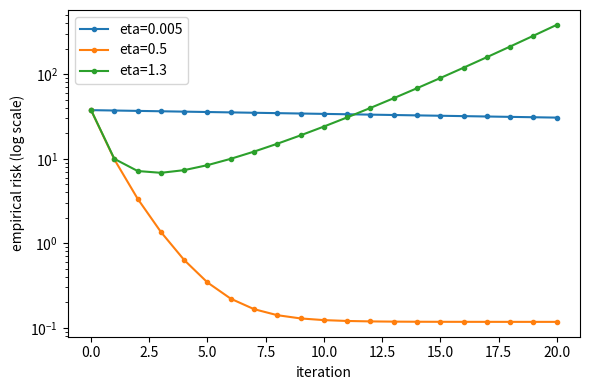
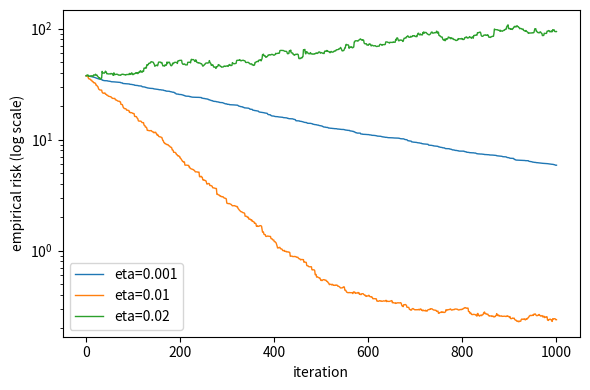

Write Python code to recreate these figures, in order.
"""CSCI 567 HW1, Problem 5: linear regression -- closed form, GD, SGD.

Fill in every function marked TODO. Allowed packages: numpy, matplotlib only.
Run:  python linear_regression.py
Keep the seeds exactly as given so your reported numbers are comparable.
"""
import numpy as np
import matplotlib

matplotlib.use("Agg")
import matplotlib.pyplot as plt

D, N = 100, 1000


def generate_data(rng):
    """Draw (X, y) from the linear model described in the problem statement."""
    X = rng.normal(0, 1, size=(N, D))
    w_true = rng.normal(0, 1, size=D)
    y = X @ w_true + rng.normal(0, 0.5, size=N)
    return X, y, w_true


def emp_risk(w, X, y):
    """Empirical risk (1/2n) * sum_i (w^T x_i - y_i)^2."""
    residual = X @ w - y
    return 0.5 * np.mean(residual ** 2)


def closed_form(X, y):
    """Return the least-squares solution of X^T X w = X^T y.

    Use np.linalg.solve rather than explicitly inverting X^T X.
    """
    return np.linalg.solve(X.T @ X, X.T @ y)


def full_gradient(w, X, y):
    """Gradient of emp_risk at w: (1/n) X^T (X w - y)."""
    return X.T @ (X @ w - y) / len(y)


def gradient_descent(X, y, eta, iters):
    """Run GD from w = 0 for `iters` steps.

    Return (final w, array of emp_risk values of length iters+1,
    including the starting point).
    """
    w = np.zeros(X.shape[1])
    hist = [emp_risk(w, X, y)]
    for _ in range(iters):
        w = w - eta * full_gradient(w, X, y)
        hist.append(emp_risk(w, X, y))
    return w, np.array(hist)


def sgd(X, y, eta, iters, rng):
    """Run SGD from w = 0 for `iters` steps.

    At each step draw i = rng.integers(len(y)) and take a step on the
    single-example loss (1/2)(w^T x_i - y_i)^2. Return (final w, array of
    emp_risk values of length iters+1). Recording emp_risk on the FULL
    training set at every step is for plotting only -- the update itself
    must touch one example.
    """
    w = np.zeros(X.shape[1])
    hist = [emp_risk(w, X, y)]
    for _ in range(iters):
        i = rng.integers(len(y))
        w = w - eta * (w @ X[i] - y[i]) * X[i]
        hist.append(emp_risk(w, X, y))
    return w, np.array(hist)


def main():
    rng = np.random.default_rng(567)
    X, y, w_true = generate_data(rng)
    # test data: same model, fresh draw (do not reorder these rng calls)
    Xte = rng.normal(0, 1, size=(N, D))
    yte = Xte @ w_true + rng.normal(0, 0.5, size=N)

    # ---- 5.1 ----
    w_ls = closed_form(X, y)
    print("== 5.1 ==")
    print(f"train EmpRisk(w_LS) = {emp_risk(w_ls, X, y):.6f}")
    print(f"train EmpRisk(0)    = {emp_risk(np.zeros(D), X, y):.4f}")
    print(f"test  EmpRisk(w_LS) = {emp_risk(w_ls, Xte, yte):.6f}")

    # ---- 5.2 ----
    print("== 5.2 ==")
    plt.figure(figsize=(6, 4))
    for eta in [0.005, 0.5, 1.3]:
        w, hist = gradient_descent(X, y, eta, 20)
        print(f"GD  eta={eta:<6} final EmpRisk = {hist[-1]:.6g}")
        plt.plot(hist, marker="o", ms=3, label=f"eta={eta}")
    plt.yscale("log")
    plt.xlabel("iteration")
    plt.ylabel("empirical risk (log scale)")
    plt.legend()
    plt.tight_layout()
    plt.savefig("gd_curves.pdf")
    plt.close()

    # ---- 5.3 ----
    print("== 5.3 ==")
    plt.figure(figsize=(6, 4))
    for eta in [0.001, 0.01, 0.02]:
        w, hist = sgd(X, y, eta, 1000, np.random.default_rng(0))
        print(f"SGD eta={eta:<6} final EmpRisk = {hist[-1]:.6g}")
        plt.plot(hist, lw=1, label=f"eta={eta}")
    plt.yscale("log")
    plt.xlabel("iteration")
    plt.ylabel("empirical risk (log scale)")
    plt.legend()
    plt.tight_layout()
    plt.savefig("sgd_curves.pdf")
    plt.close()


if __name__ == "__main__":
    main()
